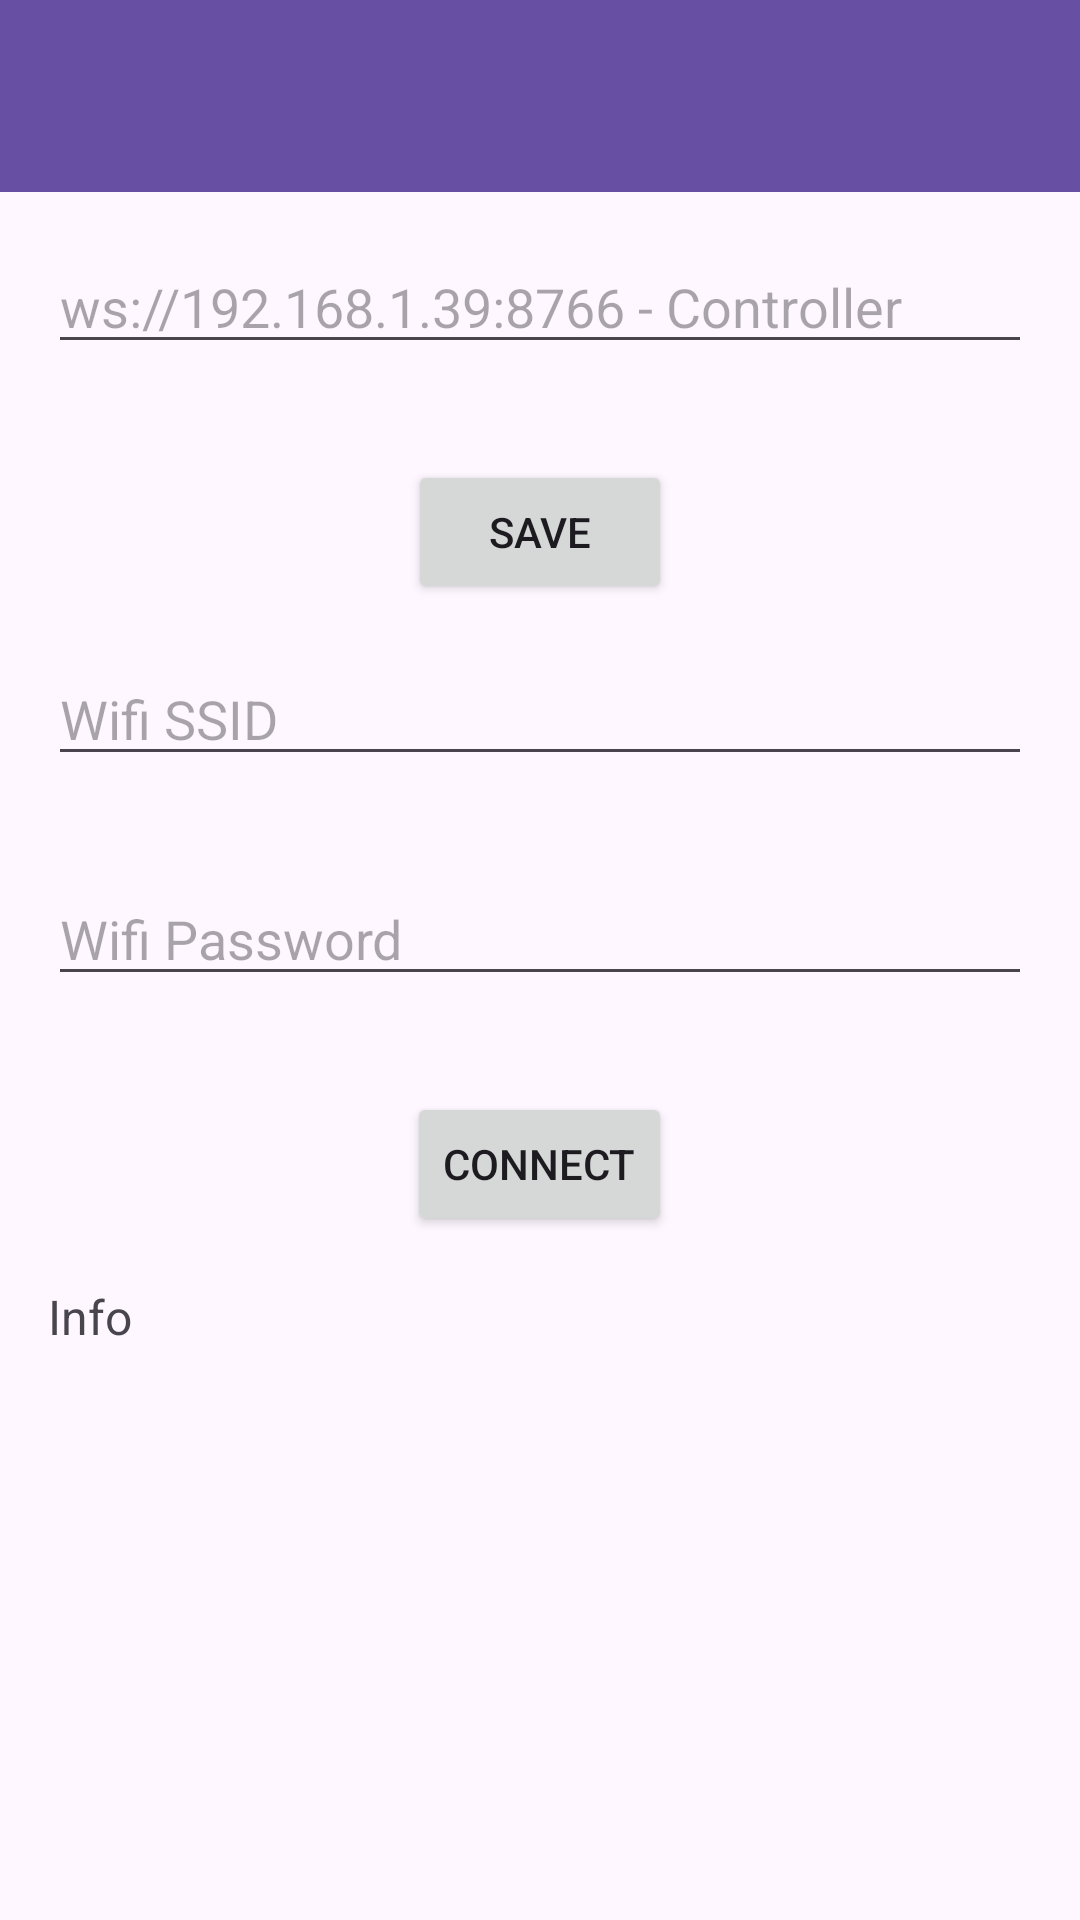

This screen was rendered from an Android layout file. Write that file and the resources it references.
<!-- AndroidManifest.xml: application theme Theme.KufiBotController -->
<!-- res/layout/activity_settings.xml -->
<?xml version="1.0" encoding="utf-8"?>
<ScrollView xmlns:android="http://schemas.android.com/apk/res/android"
    android:layout_width="match_parent"
    android:layout_height="match_parent">

    <RelativeLayout
        android:layout_width="match_parent"
        android:layout_height="wrap_content">

        <androidx.appcompat.widget.Toolbar
            android:id="@+id/toolbar"
            android:layout_width="match_parent"
            android:layout_height="wrap_content"
            android:background="?attr/colorPrimary"
            android:popupTheme="@style/ThemeOverlay.AppCompat.Light"
            android:theme="@style/ThemeOverlay.AppCompat.Dark.ActionBar" />

        <EditText
            android:id="@+id/controller_socket_text"
            android:layout_width="match_parent"
            android:layout_height="wrap_content"
            android:layout_below="@id/toolbar"
            android:layout_margin="16dp"
            android:hint="ws://192.168.1.39:8766 - Controller"
            android:inputType="text" />

        <Button
            android:id="@+id/save_button"
            android:layout_width="wrap_content"
            android:layout_height="wrap_content"
            android:layout_below="@id/controller_socket_text"
            android:layout_centerHorizontal="true"
            android:layout_marginTop="16dp"
            android:text="Save" />

        <EditText
            android:id="@+id/wifi_ssid_text"
            android:layout_width="match_parent"
            android:layout_height="wrap_content"
            android:layout_below="@id/save_button"
            android:layout_margin="16dp"
            android:hint="Wifi SSID"
            android:inputType="text" />

        <EditText
            android:id="@+id/wifi_password_text"
            android:layout_width="match_parent"
            android:layout_height="wrap_content"
            android:layout_below="@id/wifi_ssid_text"
            android:layout_margin="16dp"
            android:hint="Wifi Password"
            android:inputType="text" />

        <Button
            android:id="@+id/connect_button"
            android:layout_width="wrap_content"
            android:layout_height="wrap_content"
            android:layout_below="@id/wifi_password_text"
            android:layout_centerHorizontal="true"
            android:layout_marginTop="16dp"
            android:text="Connect" />

        
        <LinearLayout
            android:id="@+id/info_panel"
            android:layout_width="match_parent"
            android:layout_height="wrap_content"
            android:layout_below="@id/connect_button"
            android:layout_margin="16dp"
            android:orientation="vertical">

            <TextView
                android:id="@+id/info"
                android:layout_width="wrap_content"
                android:layout_height="wrap_content"
                android:text="Info"
                android:textSize="16sp" />

        </LinearLayout>

    </RelativeLayout>

</ScrollView>
<!-- resources referenced by this layout -->
<resources>
  <style name="Theme.KufiBotController" parent="Base.Theme.KufiBotController" />
  <style name="Base.Theme.KufiBotController" parent="Theme.Material3.DayNight.NoActionBar">
          
          
      </style>
</resources>
